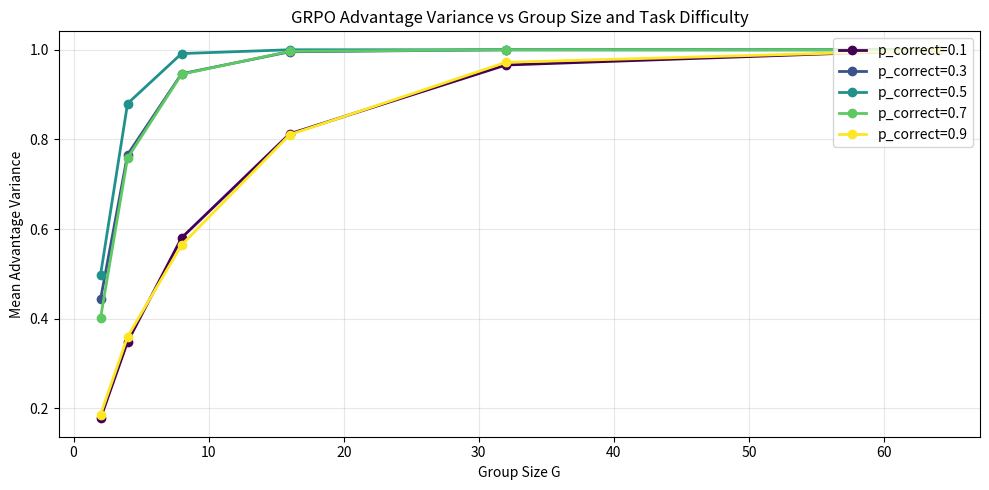
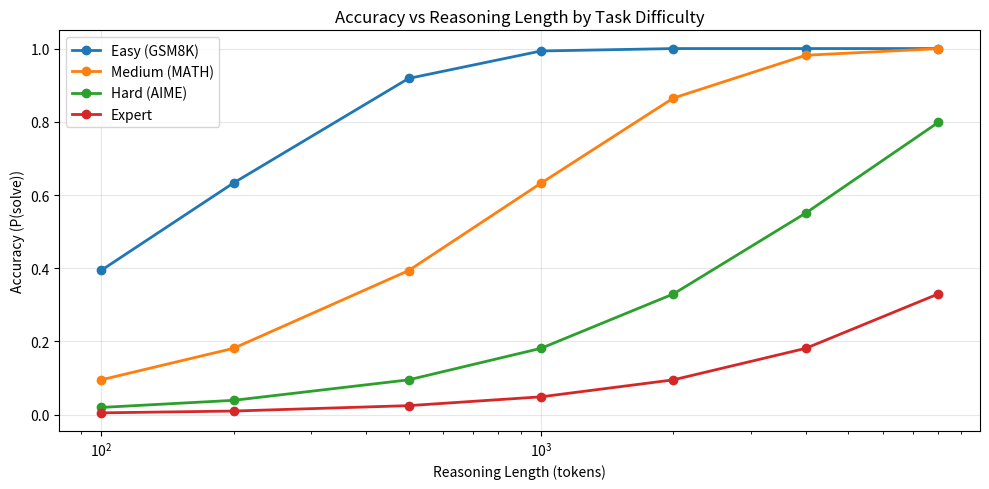

The script that saved these images, in order:
import numpy as np, matplotlib.pyplot as plt

def grpo_advantages(rewards):
    r = np.array(rewards, dtype=float)
    if r.std() < 1e-8: return np.zeros_like(r)
    return (r - r.mean()) / (r.std() + 1e-8)

def simulate_advantage_variance(p_correct, G_values, n_trials=2000):
    variances = []
    for G in G_values:
        trial_vars = []
        for _ in range(n_trials):
            rewards = np.random.binomial(1, p_correct, G).astype(float)
            adv = grpo_advantages(rewards)
            trial_vars.append(adv.var())
        variances.append(np.mean(trial_vars))
    return variances

G_values = [2, 4, 8, 16, 32, 64]
p_values = [0.1, 0.3, 0.5, 0.7, 0.9]

fig, ax = plt.subplots(figsize=(10, 5))
colors = plt.cm.viridis(np.linspace(0, 1, len(p_values)))

for p, color in zip(p_values, colors):
    var = simulate_advantage_variance(p, G_values)
    ax.plot(G_values, var, 'o-', label=f'p_correct={p}', color=color, lw=2)

ax.set_xlabel('Group Size G'); ax.set_ylabel('Mean Advantage Variance')
ax.set_title('GRPO Advantage Variance vs Group Size and Task Difficulty')
ax.legend(loc='upper right'); ax.grid(True, alpha=0.3)
plt.tight_layout(); plt.show()

print("Key findings:")
print("1. Variance stabilises around G=8-16 for most task difficulties")
print("2. Hardest tasks (p=0.1) need larger G to estimate advantages reliably")
print("3. Easiest tasks (p=0.9) show low variance even at G=2 (rare failures)")
print("4. Standard in practice: G=8 for most tasks, G=16 for hard tasks")
print()
print("G_values, p=0.5 variances:", dict(zip(G_values, [round(v,4) for v in simulate_advantage_variance(0.5, G_values)])))
# YOUR TURN: Plot variance vs G for p=0.05 (very hard task — cold start problem)
# At what G does variance stabilise? Does this motivate SFT warm-up?


import re

def verify_math_answer(model_answer: str, correct_answer: str) -> float:
    """Check if model answer is mathematically correct."""
    try:
        from sympy import sympify, simplify
        model_expr   = sympify(model_answer.strip().strip('$'))
        correct_expr = sympify(correct_answer)
        return 1.0 if simplify(model_expr - correct_expr) == 0 else 0.0
    except:
        return 1.0 if model_answer.strip() == correct_answer.strip() else 0.0

def format_reward(response: str) -> float:
    """Reward presence of \\boxed{} format."""
    pattern = r'\\boxed\{[^}]+\}'
    return 1.0 if re.search(pattern, response) else 0.0

def total_reward(response: str, correct_answer: str,
                 w_correct: float = 0.8, w_format: float = 0.2) -> float:
    """Combined reward: 80% correctness + 20% format compliance."""
    # Extract answer from boxed if present
    boxed_match = re.search(r'\\boxed\{([^}]+)\}', response)
    answer_to_check = boxed_match.group(1) if boxed_match else response.strip()

    c = verify_math_answer(answer_to_check, correct_answer)
    f = format_reward(response)
    return w_correct * c + w_format * f

# Test cases
test_cases = [
    ("The answer is \\boxed{42}",   "42",  "Correct + formatted"),
    ("The answer is 42",              "42",  "Correct, not formatted"),
    ("The answer is \\boxed{43}",   "42",  "Wrong + formatted"),
    ("Let me think... \\boxed{6*7}","42",  "Correct expression + formatted"),
    ("I don't know",                  "42",  "Wrong, not formatted"),
]

print(f"{'Response':<40} {'Correct':>8} {'Format':>8} {'Total':>8}")
print("-" * 68)
for response, answer, label in test_cases:
    c = verify_math_answer(re.search(r'\\boxed\{([^}]+)\}', response).group(1)
                           if re.search(r'\\boxed\{([^}]+)\}', response) else response, answer)
    f = format_reward(response)
    t = 0.8*c + 0.2*f
    print(f"{label:<40} {c:>8.1f} {f:>8.1f} {t:>8.2f}")

# YOUR TURN: Add a third reward component for reasoning quality:
# +0.1 if response contains "because" or "therefore" (reasoning words)
# +0.1 if response has > 3 sentences (shows working)
# Does this improve solution quality on hard problems?


import numpy as np, matplotlib.pyplot as plt

def simulate_accuracy_vs_length(p_solve_per_token, lengths, n_problems=500):
    """
    Model: each token has probability p_solve_per_token of being the 'insight token'.
    A problem is solved if at least one insight token appears in the available budget.
    P(solve | L tokens) = 1 - (1-p)^L
    """
    return [1 - (1-p_solve_per_token)**L for L in lengths]

lengths = [100, 200, 500, 1000, 2000, 4000, 8000]
difficulties = {
    'Easy (GSM8K)':    0.005,    # 5 per 1000 tokens
    'Medium (MATH)':   0.001,
    'Hard (AIME)':     0.0002,
    'Expert':          0.00005,
}

fig, ax = plt.subplots(figsize=(10, 5))
for label, p in difficulties.items():
    accs = simulate_accuracy_vs_length(p, lengths)
    ax.plot(lengths, accs, 'o-', label=label, lw=2)

ax.set_xlabel('Reasoning Length (tokens)')
ax.set_ylabel('Accuracy (P(solve))')
ax.set_title('Accuracy vs Reasoning Length by Task Difficulty')
ax.set_xscale('log')
ax.legend(); ax.grid(True, alpha=0.3)
plt.tight_layout(); plt.show()

print("\nKey insights:")
print("1. Easy tasks: even 200 tokens is sufficient (90%+ accuracy)")
print("2. Hard tasks: need 2000-8000 tokens to achieve >50% accuracy")
print("3. This is why o1 and R1 use adaptive compute: match budget to difficulty")
print("4. RLVR training teaches the model WHEN to use long reasoning")
print("   — short reasoning on easy problems, long on hard ones")

for label, p in difficulties.items():
    l_for_50 = int(np.log(0.5) / np.log(1-p))
    print(f"{label:<20}: needs ~{l_for_50:5d} tokens for 50% accuracy")

# YOUR TURN: Add noise to the model (token budget not perfectly used)
# Simulate: each token is a reasoning token with prob 0.7, filler with prob 0.3
# How does noise in reasoning quality affect the length-accuracy curve?
